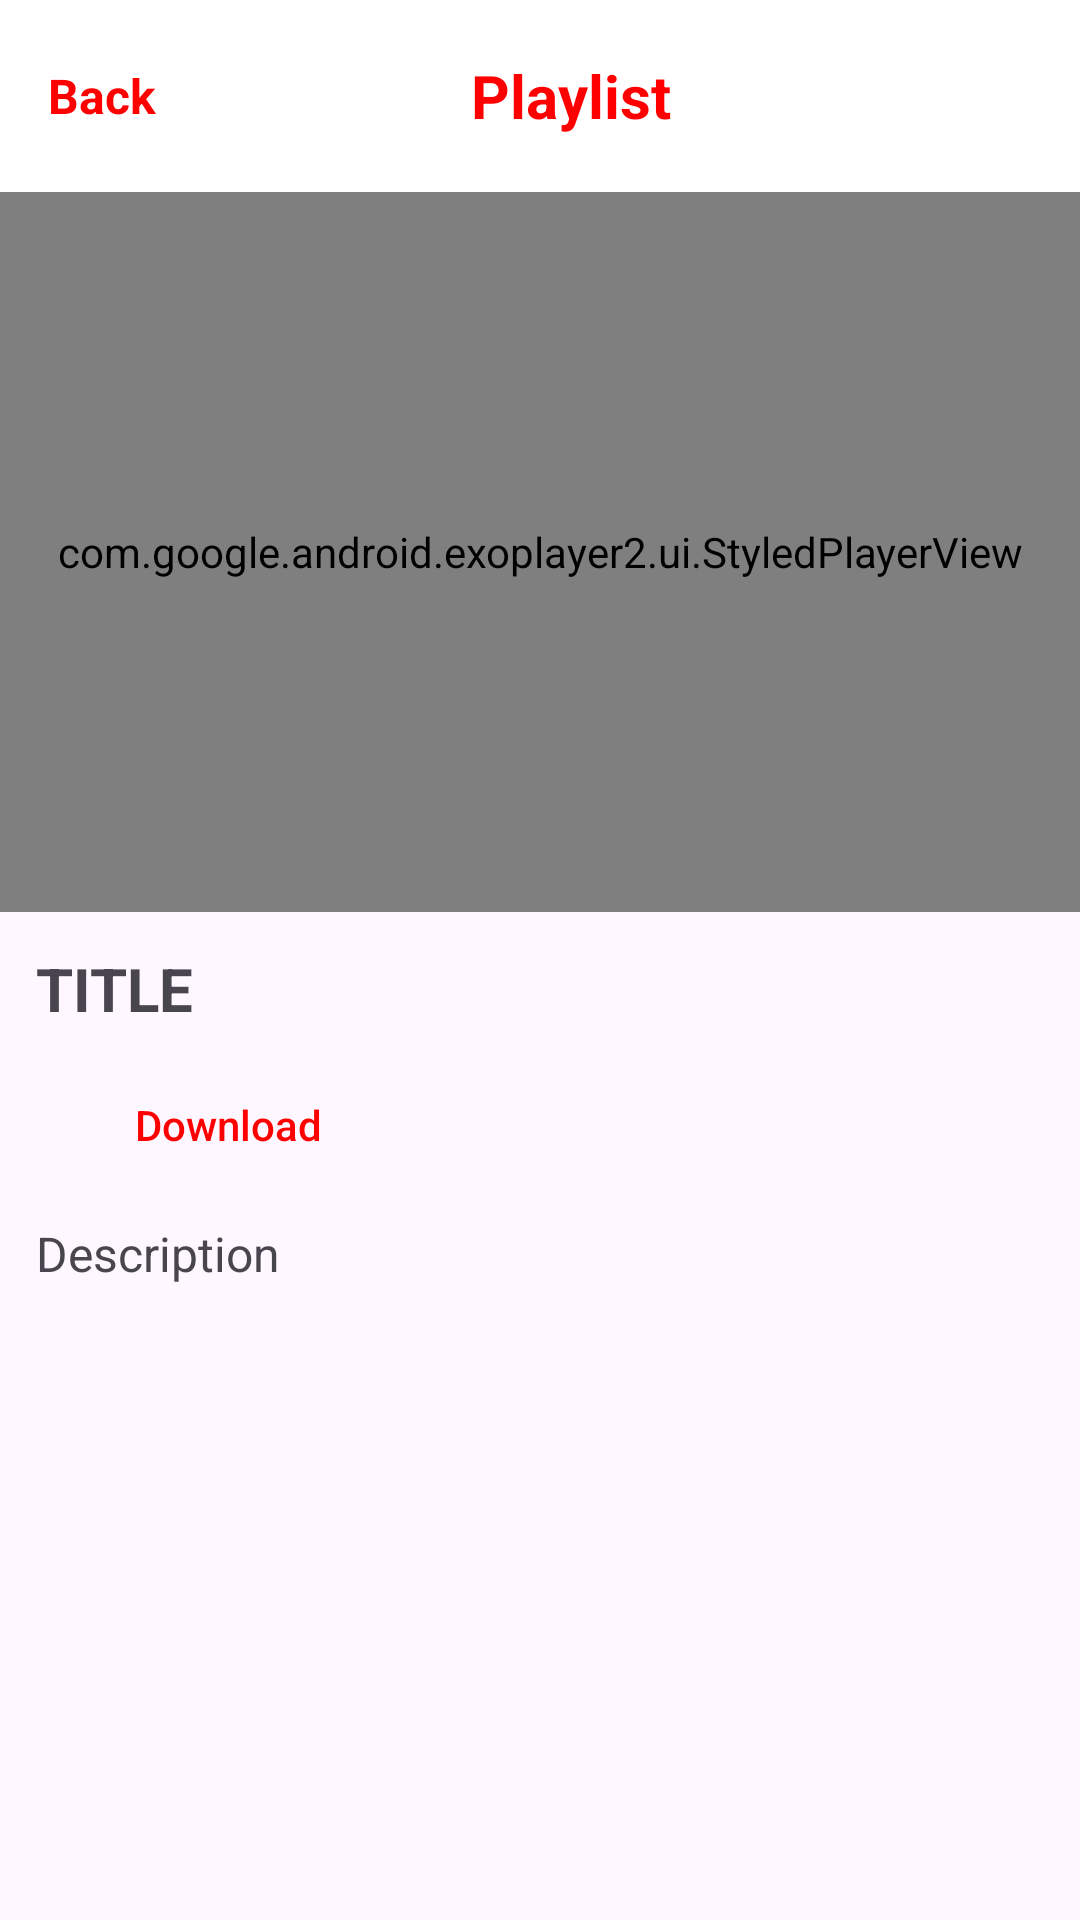

This screen was rendered from an Android layout file. Write that file and the resources it references.
<!-- AndroidManifest.xml: application theme Theme.Month6_hw3 -->
<!-- res/layout/activity_play.xml -->
<?xml version="1.0" encoding="utf-8"?>
<ScrollView xmlns:android="http://schemas.android.com/apk/res/android"
    xmlns:app="http://schemas.android.com/apk/res-auto"
    xmlns:tools="http://schemas.android.com/tools"
    android:layout_width="match_parent"
    android:layout_height="wrap_content"
    xmlns:argType="http://schemas.android.com/tools"
    android:focusable="true"
    tools:context=".ui.play.PlayActivity">

    <androidx.constraintlayout.widget.ConstraintLayout
        android:layout_width="match_parent"
        android:layout_height="wrap_content"
        android:paddingBottom="@dimen/margin_8"
        >

        <androidx.constraintlayout.widget.ConstraintLayout
            android:id="@+id/main_container"
            android:layout_width="match_parent"
            android:layout_height="wrap_content"
            app:layout_constraintTop_toTopOf="parent"
            >

            <androidx.appcompat.widget.Toolbar
                android:id="@+id/toolbar"
                android:layout_width="match_parent"
                android:layout_height="wrap_content"
                android:background="@color/white"
                app:layout_constraintTop_toTopOf="parent"
                app:layout_collapseMode="pin">

                <LinearLayout
                    android:id="@+id/ll_back"
                    android:layout_width="wrap_content"
                    android:layout_height="wrap_content"
                    android:layout_marginStart="@dimen/margin_16"
                    android:layout_marginTop="@dimen/margin_16">

                    <ImageView
                        android:id="@+id/img_back"
                        android:layout_width="wrap_content"
                        android:layout_height="wrap_content"
                        android:src="@drawable/ic_back" />

                    <TextView
                        android:id="@+id/tv_back"
                        android:layout_width="wrap_content"
                        android:layout_height="wrap_content"
                        android:text="@string/back"
                        android:textColor="@color/red_play"
                        android:textSize="@dimen/text_size_16"
                        android:textStyle="bold" />
                </LinearLayout>

                <TextView
                    android:layout_width="wrap_content"
                    android:layout_height="wrap_content"
                    android:layout_marginStart="@dimen/tv_playlist_margin_105"
                    android:layout_marginTop="@dimen/margin_16"
                    android:text="@string/playlist_with_capital"
                    android:textColor="@color/red_play"
                    android:textSize="@dimen/text_size_20"
                    android:textStyle="bold" />

            </androidx.appcompat.widget.Toolbar>

            <com.google.android.exoplayer2.ui.StyledPlayerView
                android:id="@+id/playerView"
                android:layout_width="match_parent"
                android:layout_height="@dimen/player_height"
                app:layout_constraintTop_toBottomOf="@id/toolbar"
                app:use_controller="true"
                android:keepScreenOn="true"
                app:show_subtitle_button="true"
                argType:fastforward_increment="15000"
                argType:resize_mode="fixed_width"
                argType:rewind_increment="15000"
                argType:show_buffering="when_playing"
                argType:show_fastforward_button="true"
                argType:show_next_button="false"
                argType:show_previous_button="false"
                argType:show_rewind_button="true"
                argType:show_subtitle_button="true"
                argType:use_artwork="true"
                argType:use_controller="true"
                argType:use_sensor_rotation="true"
                />

            <LinearLayout
                android:layout_width="match_parent"
                android:layout_height="wrap_content"
                app:layout_constraintTop_toBottomOf="@id/playerView"
                app:layout_constraintStart_toStartOf="parent"
                android:orientation="vertical"
                android:paddingHorizontal="@dimen/margin_12"
                android:paddingVertical="@dimen/margin_12"
                >
                <TextView
                    android:id="@+id/tv_title"
                    android:layout_width="wrap_content"
                    android:layout_height="wrap_content"
                    android:text="@string/title"
                    android:textSize="@dimen/text_size_20"
                    android:textStyle="bold"
                    android:textAllCaps="true"
                    />

                <androidx.appcompat.widget.AppCompatButton
                    android:id="@+id/btn_download"
                    android:layout_width="@dimen/btn_download_width"
                    android:layout_height="@dimen/btn_download_height"
                    android:layout_marginVertical="@dimen/margin_12"
                    android:drawableEnd="@drawable/ic_download"
                    android:background="@drawable/btn_download"
                    android:text="@string/download"
                    android:textAllCaps="false"
                    android:paddingEnd="@dimen/margin_12"
                    android:textColor="@color/red_play"
                    />

                <TextView
                    android:id="@+id/tv_descr"
                    android:layout_width="wrap_content"
                    android:layout_height="wrap_content"
                    android:text="@string/desc"
                    android:textSize="@dimen/text_size_16"
                    />

            </LinearLayout>

        </androidx.constraintlayout.widget.ConstraintLayout>

        <ProgressBar
            android:id="@+id/progressBar"
            android:layout_width="wrap_content"
            android:layout_height="wrap_content"
            android:indeterminateTint="@color/red"
            app:layout_constraintTop_toTopOf="parent"
            app:layout_constraintBottom_toBottomOf="parent"
            app:layout_constraintStart_toStartOf="parent"
            app:layout_constraintEnd_toEndOf="parent"
            android:visibility="gone"
            />

        <FrameLayout
            android:id="@+id/noConnection"
            android:layout_width="match_parent"
            android:layout_height="match_parent"
            android:visibility="gone">

            <include
                android:id="@+id/noInternetConnectionInclude"
                layout="@layout/no_internet_connection" />
        </FrameLayout>

    </androidx.constraintlayout.widget.ConstraintLayout>

</ScrollView>
<!-- res/layout/no_internet_connection.xml (included above) -->
<?xml version="1.0" encoding="utf-8"?>
<androidx.constraintlayout.widget.ConstraintLayout xmlns:android="http://schemas.android.com/apk/res/android"
    xmlns:app="http://schemas.android.com/apk/res-auto"
    xmlns:tools="http://schemas.android.com/tools"
    android:layout_width="match_parent"
    android:layout_height="match_parent"
    android:background="@color/white">

    <ImageView
        android:id="@+id/iv_no_connection"
        android:layout_width="wrap_content"
        android:layout_height="wrap_content"
        android:src="@drawable/no_connection"
        app:layout_constraintBottom_toBottomOf="parent"
        app:layout_constraintEnd_toEndOf="parent"
        app:layout_constraintStart_toStartOf="parent"
        app:layout_constraintTop_toTopOf="parent"
        tools:ignore="ContentDescription" />

    <TextView
        android:id="@+id/tv_no_connection"
        android:layout_width="wrap_content"
        android:layout_height="wrap_content"
        android:layout_marginTop="@dimen/margin_24"
        android:text="@string/no_internet_connection"
        android:textColor="@color/black"
        android:textSize="@dimen/text_size_16"
        android:textStyle="bold"
        app:layout_constraintEnd_toEndOf="parent"
        app:layout_constraintStart_toStartOf="parent"
        app:layout_constraintTop_toBottomOf="@id/iv_no_connection" />

    <com.google.android.material.button.MaterialButton
        android:id="@+id/btn_try_again"
        android:layout_width="@dimen/try_again_btn_width"
        android:layout_height="@dimen/try_again_btn_height"
        android:layout_marginBottom="@dimen/try_again_btn_bottom"
        android:backgroundTint="@color/red"
        android:text="@string/try_again"
        app:layout_constraintBottom_toBottomOf="parent"
        app:layout_constraintEnd_toEndOf="parent"
        app:layout_constraintStart_toStartOf="parent" />


</androidx.constraintlayout.widget.ConstraintLayout>
<!-- resources referenced by this layout -->
<resources>
  <color name="black">#FF000000</color>
  <color name="red">#F44336</color>
  <color name="red_play">#FF0000</color>
  <color name="white">#FFFFFFFF</color>
  <dimen name="btn_download_height">40dp</dimen>
  <dimen name="btn_download_width">140dp</dimen>
  <dimen name="margin_12">12dp</dimen>
  <dimen name="margin_16">16dp</dimen>
  <dimen name="margin_24">24dp</dimen>
  <dimen name="margin_8">8dp</dimen>
  <dimen name="player_height">240dp</dimen>
  <dimen name="text_size_16">16sp</dimen>
  <dimen name="text_size_20">20sp</dimen>
  <dimen name="try_again_btn_bottom">32dp</dimen>
  <dimen name="try_again_btn_height">40dp</dimen>
  <dimen name="try_again_btn_width">328dp</dimen>
  <dimen name="tv_playlist_margin_105">105dp</dimen>
  <string name="back">Back</string>
  <string name="desc">Description</string>
  <string name="download">Download</string>
  <string name="no_internet_connection">No Internet Connection</string>
  <string name="playlist_with_capital">Playlist</string>
  <string name="title">Title</string>
  <string name="try_again">Try again</string>
  <style name="Theme.Month6_hw3" parent="Base.Theme.Month6_hw3" />
  <style name="Base.Theme.Month6_hw3" parent="Theme.Material3.DayNight.NoActionBar">
          
          
          <item name="floatingActionButtonStyle">@style/FabShapeStyle</item>
          
      </style>
  <style name="FabShapeStyle" parent="ShapeAppearance.MaterialComponents.SmallComponent">
          <item name="cornerSize">50%</item>
          <item name="cornerFamily">rounded</item>
          <item name="android:gravity">center</item>
      </style>
</resources>
